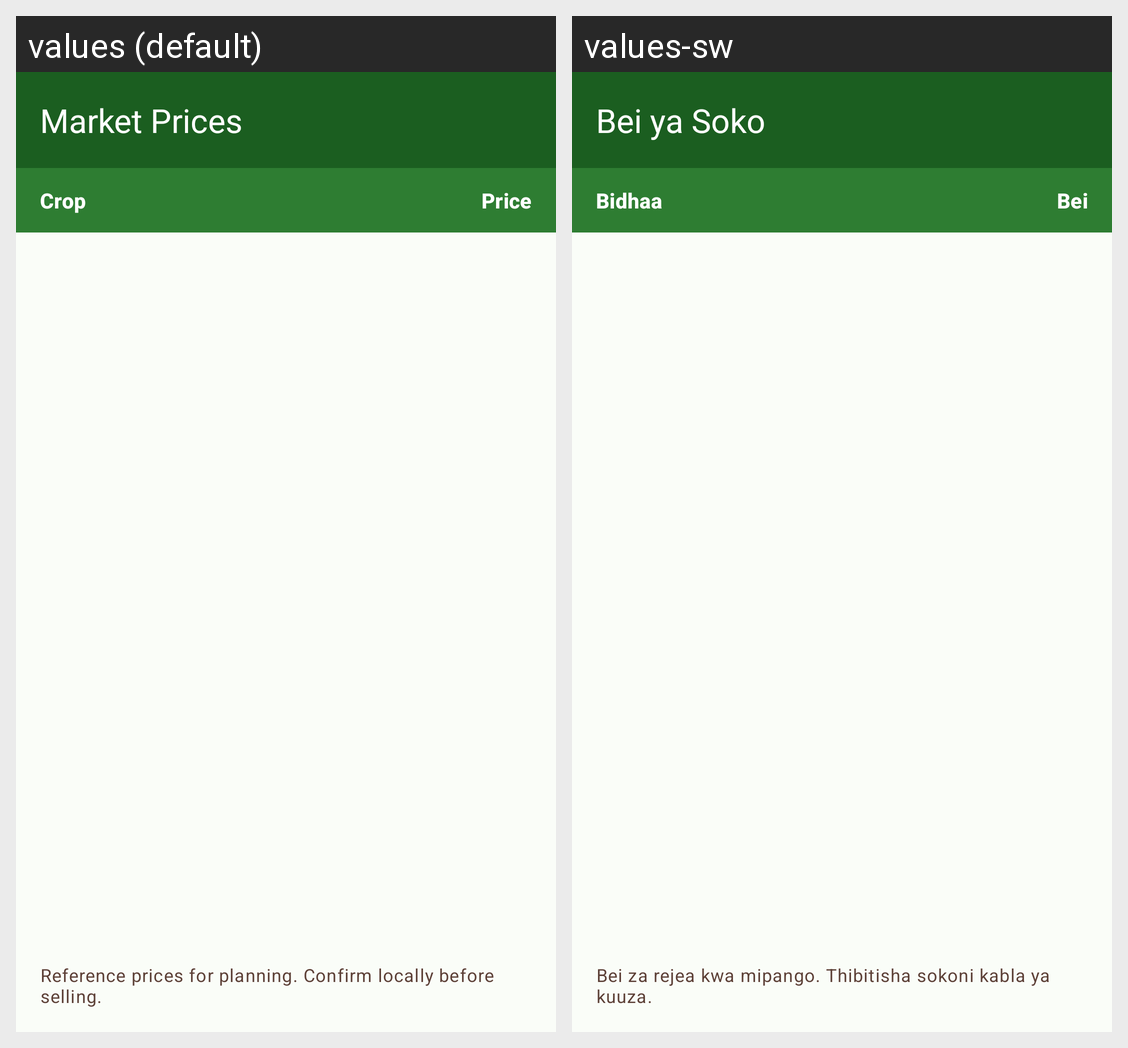

Locale-by-locale string values for the Android screen shown in this grid:
Android screen res/layout/activity_price.xml rendered under 2 locales, left to right: values (default), values-sw. Device: Nexus 5 (rendered at 1080×1920; each locale shown at half size, 540×960, under a caption strip naming it); theme AppTheme.
Strings drawn on this screen, with the default value and each locale's value (text and hints the layout hard-codes, and strings that could not be matched under every locale, appear in the picture but are not listed):

title_activity_price
  values: Market Prices
  values-sw: Bei ya Soko

header_crop
  values: Crop
  values-sw: Bidhaa

header_price
  values: Price
  values-sw: Bei

prices_disclaimer
  values: Reference prices for planning. Confirm locally before selling.
  values-sw: Bei za rejea kwa mipango. Thibitisha sokoni kabla ya kuuza.
